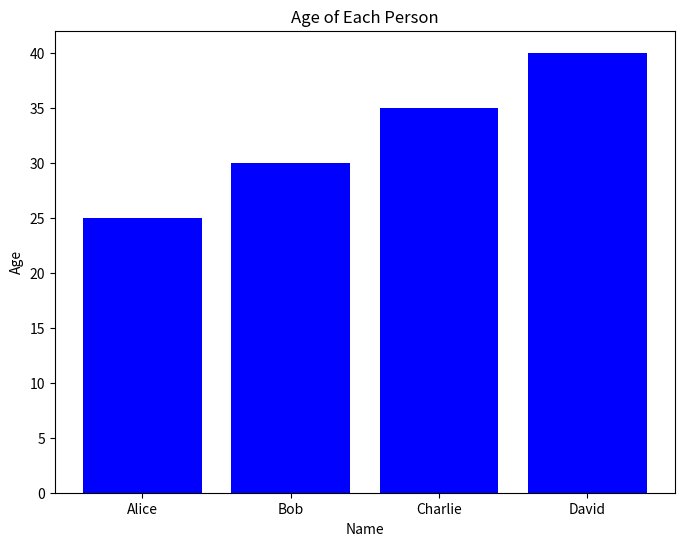

Write the Python code that produced this figure.
import pandas as pd  
import matplotlib.pyplot as plt

# Create a simple dataset
data = {
    "Name": ["Alice", "Bob", "Charlie", "David"],
    "Age": [25, 30, 35, 40],
    "City": ["New York", "Los Angeles", "Chicago", "Houston"]
}

# Convert it into a DataFrame
df = pd.DataFrame(data)

# Add a new column 'Salary'
df["Salary"] = [50000, 60000, 70000, 80000]

# Plotting Age vs Name
plt.figure(figsize=(8,6))
plt.bar(df["Name"], df["Age"], color='blue')
plt.xlabel('Name')
plt.ylabel('Age')
plt.title('Age of Each Person')
plt.show()